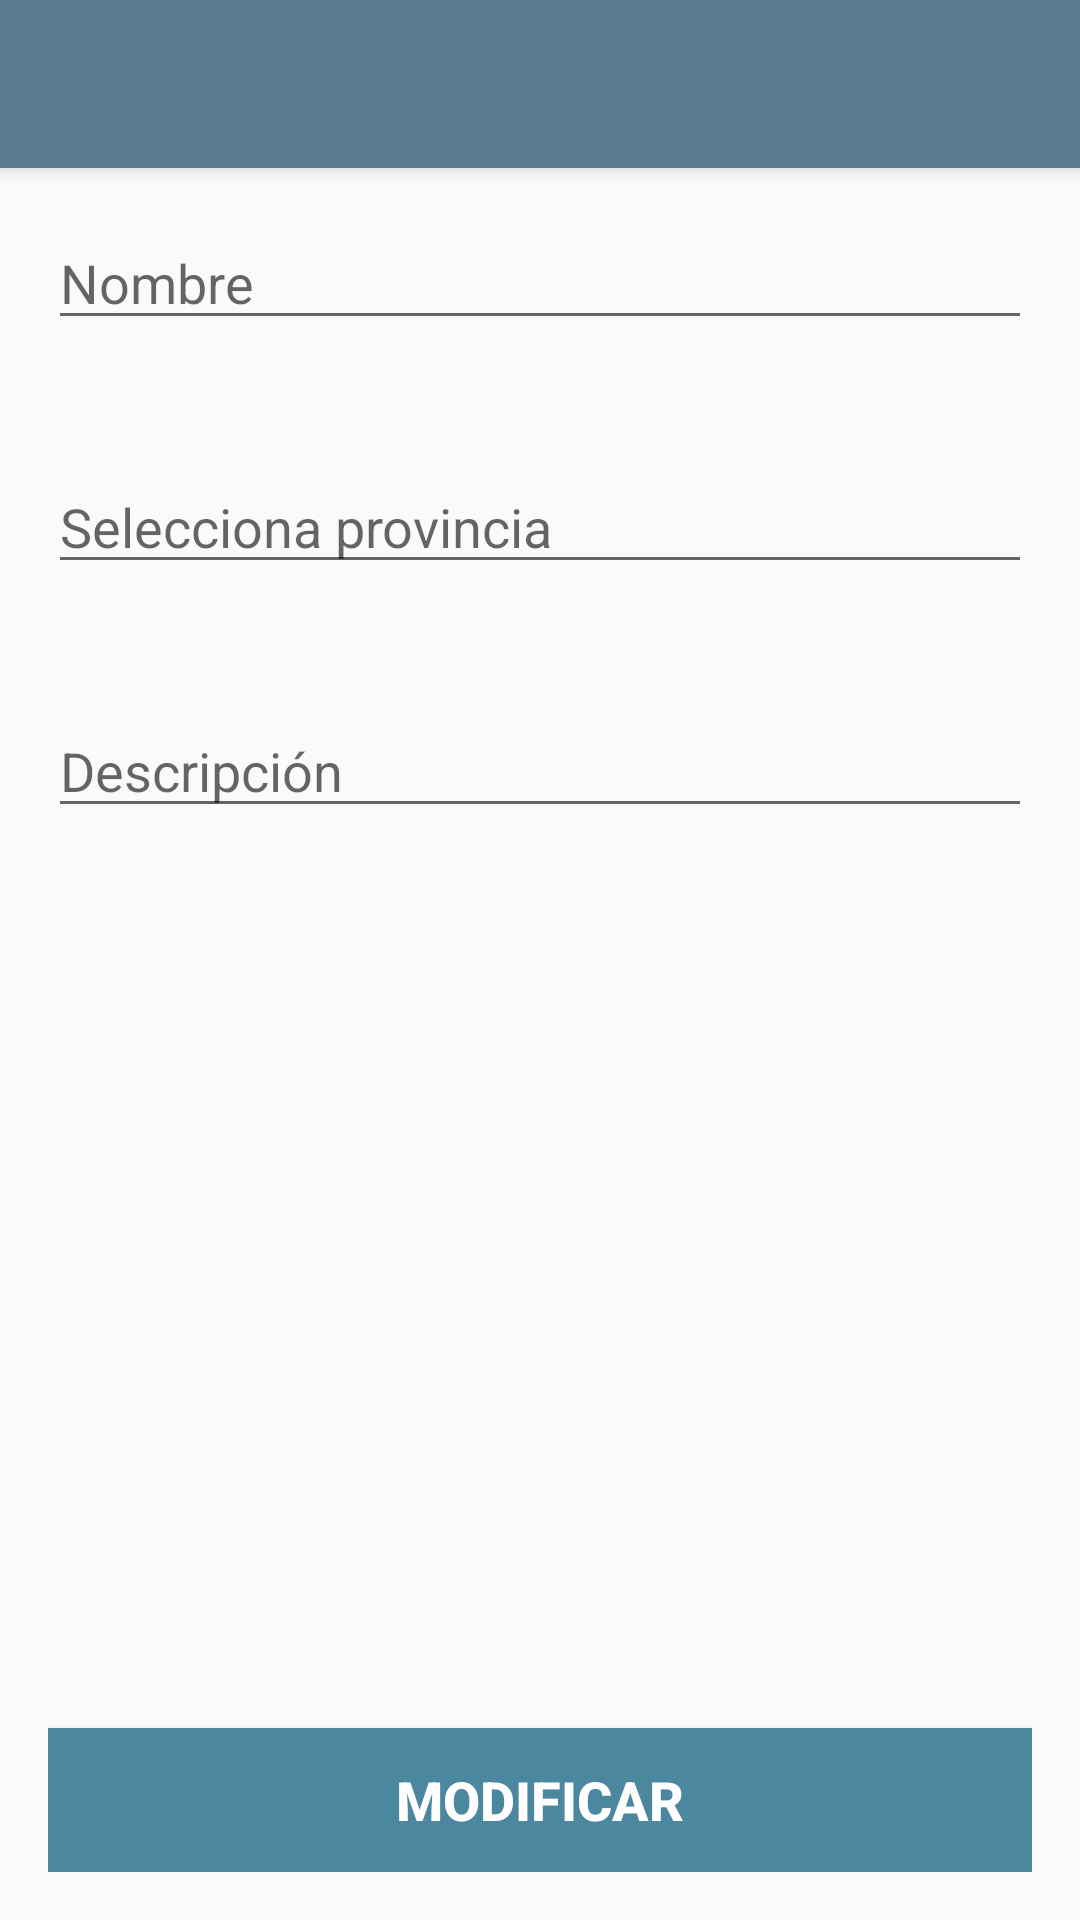

This screen was rendered from an Android layout file. Write that file and the resources it references.
<!-- AndroidManifest.xml: application theme AppTheme -->
<!-- res/layout/app_bar_edit_profile_company.xml -->
<?xml version="1.0" encoding="utf-8"?>
<android.support.design.widget.CoordinatorLayout xmlns:android="http://schemas.android.com/apk/res/android"
    xmlns:app="http://schemas.android.com/apk/res-auto"
    xmlns:tools="http://schemas.android.com/tools"
    android:layout_width="match_parent"
    android:layout_height="match_parent"
    android:fitsSystemWindows="true"
    tools:context="com.miguel.easyjobs.companyView.EditProfileCompanyActivity">

    <android.support.design.widget.AppBarLayout
        android:layout_width="match_parent"
        android:layout_height="wrap_content"
        android:theme="@style/AppTheme.AppBarOverlay">

        <android.support.v7.widget.Toolbar
            android:id="@+id/toolbar_edit_profile_company"
            android:layout_width="match_parent"
            android:layout_height="?attr/actionBarSize"
            android:background="?attr/colorPrimary"
            app:popupTheme="@style/AppTheme.PopupOverlay" />

    </android.support.design.widget.AppBarLayout>

    <include layout="@layout/activity_edit_profile_company" />

</android.support.design.widget.CoordinatorLayout>
<!-- res/layout/activity_edit_profile_company.xml (included above) -->
<?xml version="1.0" encoding="utf-8"?>
<RelativeLayout xmlns:android="http://schemas.android.com/apk/res/android"
    xmlns:app="http://schemas.android.com/apk/res-auto"
    xmlns:tools="http://schemas.android.com/tools"
    android:layout_width="match_parent"
    android:layout_height="match_parent"
    android:paddingBottom="@dimen/activity_vertical_margin"
    android:paddingLeft="@dimen/activity_horizontal_margin"
    android:paddingRight="@dimen/activity_horizontal_margin"
    android:paddingTop="@dimen/activity_vertical_margin"
    app:layout_behavior="@string/appbar_scrolling_view_behavior"
    tools:context="com.miguel.easyjobs.companyView.EditProfileCompanyActivity"
    tools:showIn="@layout/app_bar_edit_profile_company">

    <EditText
        android:id="@+id/edit_profile_company_name"
        android:hint="@string/name"
        android:layout_width="match_parent"
        android:layout_height="wrap_content"
        android:layout_marginBottom="@dimen/separator_form" />

    <EditText
        android:id="@+id/edit_profile_company_province"
        android:hint="@string/select_province"
        android:layout_width="match_parent"
        android:layout_height="wrap_content"
        android:layout_below="@id/edit_profile_company_name"
        android:layout_marginBottom="@dimen/separator_form" />

    <EditText
        android:hint="@string/description"
        android:id="@+id/edit_profile_company_description"
        android:layout_width="match_parent"
        android:layout_height="wrap_content"
        android:layout_below="@+id/edit_profile_company_province" />

    <Button
        android:id="@+id/edit_profile_company_edit"
        android:text="@string/modify"
        android:layout_width="match_parent"
        android:layout_height="wrap_content"
        android:layout_alignParentBottom="true"
        android:background="@drawable/standar_button"
        style="@style/buttonStyle" />

</RelativeLayout>
<!-- resources referenced by this layout -->
<resources>
  <dimen name="activity_horizontal_margin">16dp</dimen>
  <dimen name="activity_vertical_margin">16dp</dimen>
  <dimen name="separator_form">40dp</dimen>
  <!-- drawable standar_button (drawable) -->
  <shape xmlns:android="http://schemas.android.com/apk/res/android"
      android:shape="rectangle">
      <solid android:color="#4b879e" />
  </shape>
  <string name="description">Descripción</string>
  <string name="modify">Modificar</string>
  <string name="name">Nombre</string>
  <string name="select_province">Selecciona provincia</string>
  <style name="AppTheme.AppBarOverlay" parent="ThemeOverlay.AppCompat.Dark.ActionBar" />
  <style name="AppTheme.PopupOverlay" parent="ThemeOverlay.AppCompat.Light" />
  
      //My styles
  <style name="buttonStyle">
          <item name="android:textColor">#ffffff</item>
          <item name="android:textStyle">bold</item>
          <item name="android:textSize">18sp</item>
      </style>
  <style name="AppTheme" parent="Theme.AppCompat.Light.DarkActionBar">
          
          <item name="colorPrimary">@color/colorPrimary</item>
          <item name="colorPrimaryDark">@color/colorPrimaryDark</item>
          <item name="colorAccent">@color/colorAccent</item>
      </style>
  <color name="colorPrimary">#597b91</color>
  <color name="colorPrimaryDark">#597b91</color>
  <color name="colorAccent">#005d99</color>
</resources>
